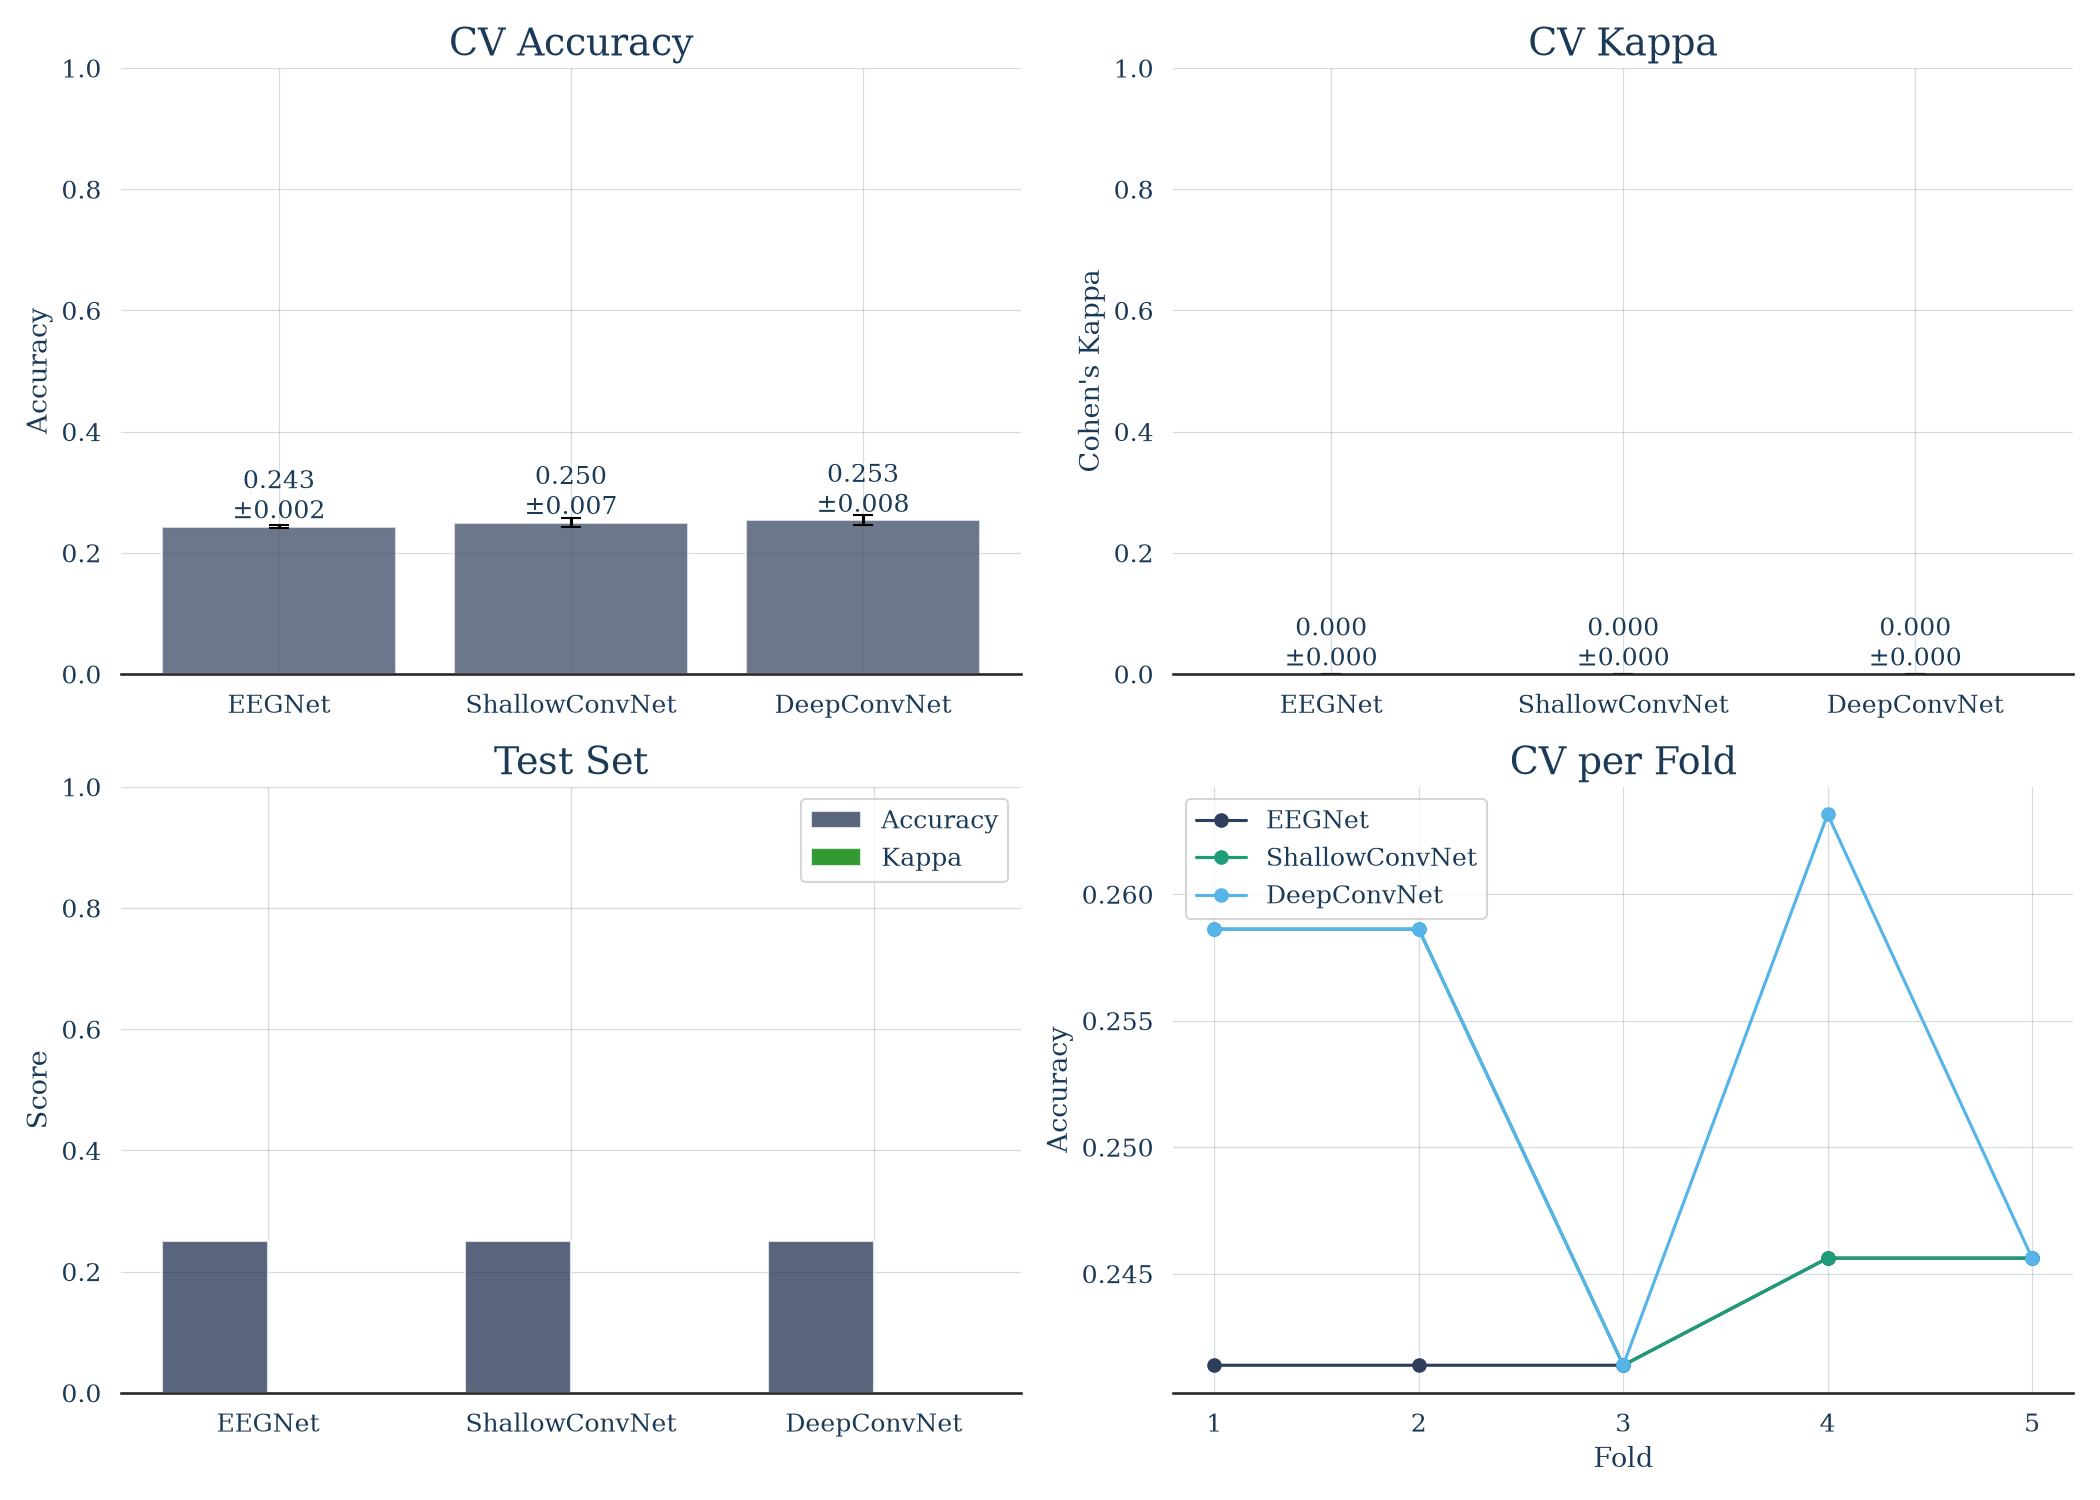

Source data for this figure (header and first rows):
Model, CV Acc (mean), CV Acc (std), CV Kappa (mean), CV Kappa (std), Test Acc, Test Kappa
EEGNet, 0.2431, 0.002075, 0.0, 0.0, 0.25, 0.0
ShallowConvNet, 0.25, 0.007231, 0.0, 0.0, 0.25, 0.0
DeepConvNet, 0.2535, 0.008424, 0.0, 0.0, 0.25, 0.0
